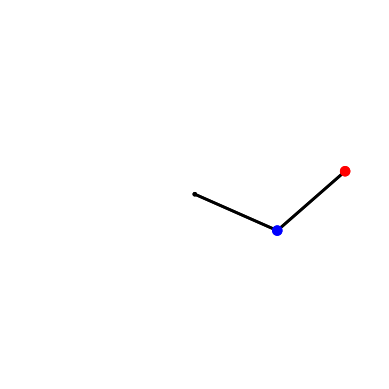

The matplotlib source for this figure: (Note: this script raises an exception after producing the figure.)
import numpy as np
import matplotlib.pyplot as plt
from matplotlib.animation import FuncAnimation
from scipy.integrate import odeint
from matplotlib.patches import Circle

# Pendulum rod lengths (m), bob masses (kg).
DIVISIONS = 88362852307
L1, L2 = 1, 1
m1, m2 = 1, 1
# The gravitational acceleration (m.s-2).
g = 9.81

# Maximum time, time point spacings and the time grid (all in s).
tmax, dt = 20, 0.01
t = np.arange(0, tmax+dt, dt)
frames = len(t)

class Pendulum:
    def __init__(self, theta1, dtheta1dt, theta2, dtheta2dt, ax):
        # Do the numerical integration of the equations of motion
        y0 = np.array([theta1, dtheta1dt, theta2, dtheta2dt])
        self.y = odeint(deriv, y0, t, args=(L1, L2, m1, m2))

        # Unpack z and theta as a function of time
        self.theta1 = self.y[:,0]
        self.thetad1 = self.y[:,1]
        self.theta2 = self.y[:,2]
        self.thetad2 = self.y[:,3]

        # Convert to Cartesian coordinates of the two bob positions.
        self.x1 = L1 * np.sin(self.theta1)
        self.y1 = -L1 * np.cos(self.theta1)
        self.x2 = self.x1 + L2 * np.sin(self.theta2)
        self.y2 = self.y1 - L2 * np.cos(self.theta2)

        # Calc binary value
        self.angle_with_axis = np.arctan2(self.x2, self.y2)

        # Initialize empty plot objects
        self.pendulum_lines, = ax.plot([], [], lw=2, c='k')
        self.anchor_point = Circle((0, 0), r/2, fc='k', zorder=10)
        self.bob1 = Circle((0, 0), r, fc='b', ec='b', zorder=10)
        self.bob2 = Circle((0, 0), r, fc='r', ec='r', zorder=10)
    
    def getCart(self):
        return self.x1, self.y1, self.x2, self.y2
    
    def getAngles(self):
        return self.theta1, self.theta2
    
    def getNextInitial(self):
        return self.theta1[frames-1] + np.pi, self.thetad1[frames-1], self.theta2[frames-1] + np.pi, self.thetad2[frames-1]


def deriv(y, t, L1, L2, m1, m2):
    """Return the first derivatives of y = theta1, z1, theta2, z2."""
    theta1, z1, theta2, z2 = y

    c, s = np.cos(theta1-theta2), np.sin(theta1-theta2)

    theta1dot = z1
    z1dot = (m2*g*np.sin(theta2)*c - m2*s*(L1*z1**2*c + L2*z2**2) -
             (m1+m2)*g*np.sin(theta1)) / L1 / (m1 + m2*s**2)
    theta2dot = z2
    z2dot = ((m1+m2)*(L1*z1**2*s - g*np.sin(theta2) + g*np.sin(theta1)*c) + 
             m2*L2*z2**2*s*c) / L2 / (m1 + m2*s**2)
    return theta1dot, z1dot, theta2dot, z2dot

def angleToBinary(angle):
    binSize = np.pi / DIVISIONS
    positive = True
    if angle < 0: positive = False

    binNumber = int(angle / binSize)
    if (binNumber % 2 == 0 and positive) or (binNumber % 2 != 0 and not positive): binary = "0"
    else: binary = "1"

    return binary
    


# Plotted bob circle radius
r = 0.05

# Create figure and axis objects
fig, ax = plt.subplots()
ax.set_xlim((-L1-L2-r), (L1+L2+r))
ax.set_ylim((-L1-L2-r), (L1+L2+r))
ax.set_aspect('equal', adjustable='box')
plt.axis('off')

# Create pendulums
pendulums = []
pendulums.append(Pendulum(3*np.pi/7, 0, 3*np.pi/4, 0, ax))
pendulums.append(Pendulum(3*np.pi/7 + .001, 0, 3*np.pi/4, 0, ax))




# Function to update plot for each frame of the animation
def update(frame):
    # Update positions of pendulum bobs and lines
    for pendulum in pendulums:
        pendulum.bob1.center = (pendulum.x1[frame], pendulum.y1[frame])
        pendulum.bob2.center = (pendulum.x2[frame], pendulum.y2[frame])
        pendulum.pendulum_lines.set_data([0, pendulum.x1[frame], pendulum.x2[frame]], [0, pendulum.y1[frame], pendulum.y2[frame]])


# Add objects to the axis
for pendulum in pendulums:
    ax.add_patch(pendulum.anchor_point)
    ax.add_patch(pendulum.bob1)
    ax.add_patch(pendulum.bob2)

# Create animation
ani = FuncAnimation(fig, update, frames=frames, interval=dt*1000, repeat=False)

nums = []
for i in range(frames):
    binary = ""
    for pendulum in pendulums:
        binary += angleToBinary(pendulum.angle_with_axis[i])
    
    nums.append(int(binary, 2))


ani.save('chaosDemo.mp4', writer='ffmpeg', dpi=800)
